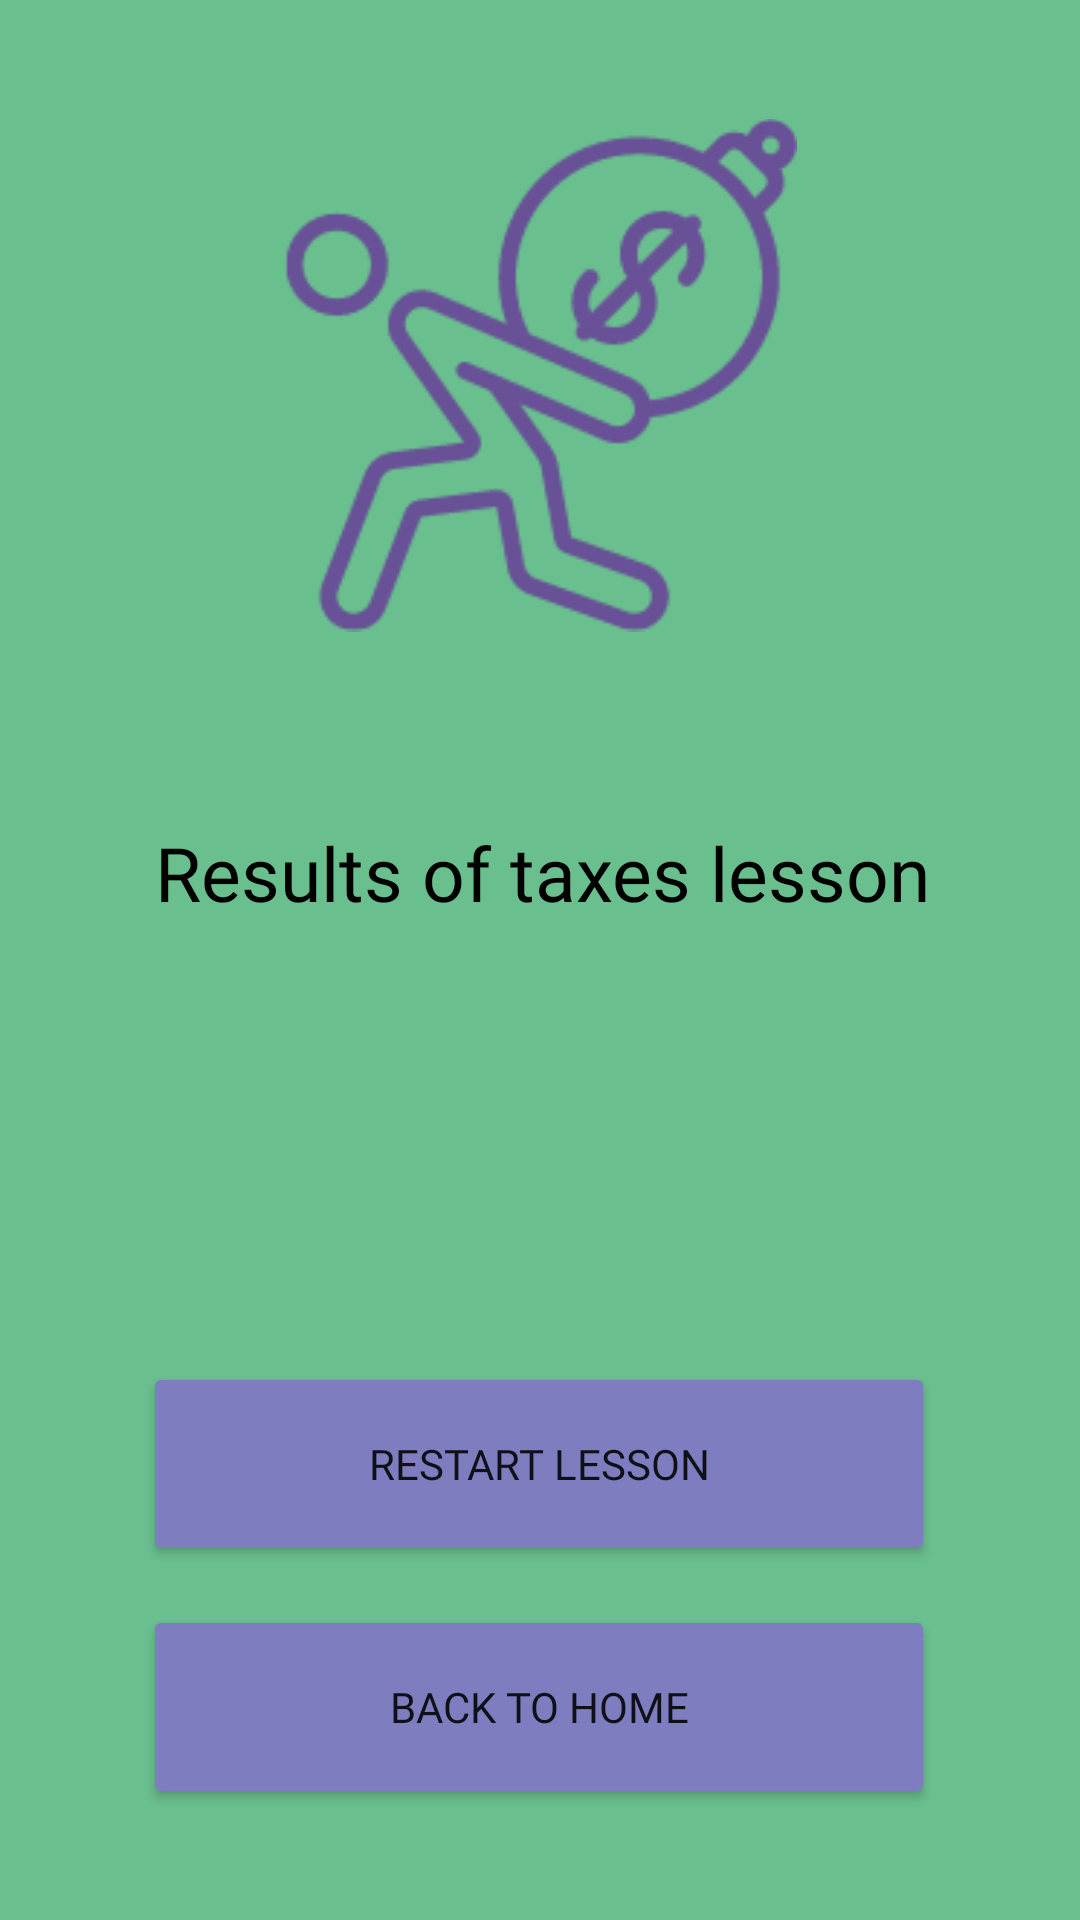

Reconstruct the res/layout file that produces this screen, plus the resources it refers to.
<!-- AndroidManifest.xml: application theme Theme.FinanceLingo -->
<!-- res/layout/taxes_results.xml -->
<?xml version="1.0" encoding="utf-8"?>
<androidx.constraintlayout.widget.ConstraintLayout xmlns:android="http://schemas.android.com/apk/res/android"
    xmlns:app="http://schemas.android.com/apk/res-auto"
    xmlns:tools="http://schemas.android.com/tools"
    android:layout_width="match_parent"
    android:layout_height="match_parent"
    android:background="@drawable/green"
    tools:context=".TaxesResults">

    <ImageView
        android:id="@+id/debt_results_image"
        android:layout_width="171dp"
        android:layout_height="186dp"
        android:layout_marginTop="32dp"
        app:layout_constraintBottom_toTopOf="@id/debt_results_text"
        app:layout_constraintEnd_toEndOf="parent"
        app:layout_constraintStart_toStartOf="parent"
        app:layout_constraintTop_toTopOf="parent"
        app:srcCompat="@drawable/debt" />

    <TextView
        android:id="@+id/debt_results_text"
        android:layout_width="370dp"
        android:layout_height="175dp"
        android:layout_marginTop="56dp"
        android:layout_marginBottom="28dp"
        android:fontFamily="@font/roboto_light"
        android:text="Results of taxes lesson"
        android:textAlignment="center"
        android:textColor="@color/black"
        android:textSize="25dp"
        app:layout_constraintBottom_toTopOf="@+id/button"
        app:layout_constraintEnd_toEndOf="parent"
        app:layout_constraintHorizontal_bias="0.489"
        app:layout_constraintStart_toStartOf="parent"
        app:layout_constraintTop_toBottomOf="@+id/debt_results_image"
        app:layout_constraintVertical_bias="0.186" />

    <Button
        android:id="@+id/debt_results_restart"
        android:layout_width="264dp"
        android:layout_height="68dp"
        android:layout_marginBottom="8dp"
        android:onClick="restartDebt"
        android:text="Restart Lesson"
        android:fontFamily="@font/roboto_light"
        app:backgroundTint="#7E7DBF"
        app:layout_constraintBottom_toTopOf="@+id/debt_results_backHome"
        app:layout_constraintEnd_toEndOf="parent"
        app:layout_constraintHorizontal_bias="0.496"
        app:layout_constraintStart_toStartOf="parent"
        app:layout_constraintTop_toBottomOf="@id/debt_results_text" />

    <Button
        android:id="@+id/debt_results_backHome"
        android:layout_width="264dp"
        android:layout_height="68dp"
        android:layout_marginBottom="32dp"
        android:onClick="debtResultsToHome"
        android:text="Back To Home"
        android:fontFamily="@font/roboto_light"
        app:backgroundTint="#7E7DBF"
        app:layout_constraintBottom_toBottomOf="parent"
        app:layout_constraintEnd_toEndOf="parent"
        app:layout_constraintHorizontal_bias="0.496"
        app:layout_constraintStart_toStartOf="parent"
        app:layout_constraintTop_toBottomOf="@id/debt_results_restart" />

</androidx.constraintlayout.widget.ConstraintLayout>
<!-- resources referenced by this layout -->
<resources>
  <color name="black">#FF000000</color>
  <!-- drawable debt: png bitmap (drawable, 9981 bytes) -->
  <!-- drawable green (drawable) -->
  <?xml version="1.0" encoding="utf-8"?>
  <selector xmlns:android="http://schemas.android.com/apk/res/android">
  
      <item>
  
          <shape>
  
              <gradient
                  android:startColor="#6ABF8F"
                  android:endColor="#6ABF8F"
                  />
  
          </shape>
  
      </item>
  
  </selector>
  <style name="Theme.FinanceLingo" parent="Theme.MaterialComponents.DayNight.NoActionBar">
          
          <item name="colorPrimary">@color/purple_500</item>
          <item name="colorPrimaryVariant">@color/purple_700</item>
          <item name="colorOnPrimary">@color/white</item>
          
          <item name="colorSecondary">@color/teal_200</item>
          <item name="colorSecondaryVariant">@color/teal_700</item>
          <item name="colorOnSecondary">@color/black</item>
          
          <item name="android:statusBarColor" tools:targetApi="l">?attr/colorPrimaryVariant</item>
          
      </style>
  <color name="purple_500">#FF6200EE</color>
  <color name="purple_700">#FF3700B3</color>
  <color name="white">#FFFFFFFF</color>
  <color name="teal_200">#FF03DAC5</color>
  <color name="teal_700">#FF018786</color>
</resources>
